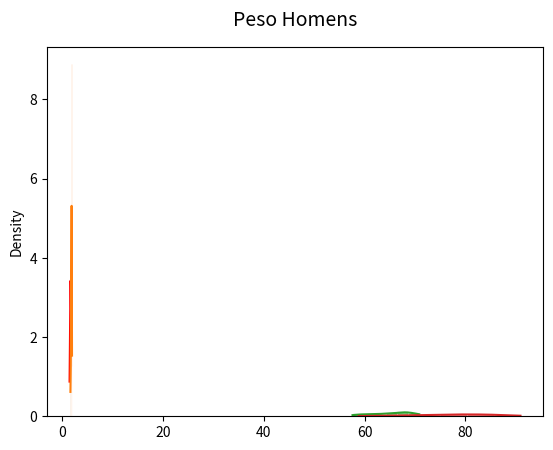

Python code for this plot:
import numpy as np

VECTOR_LENGTH = 30 # vectors length


def plot_histogram(data_source, title):
    """
        Plot a histogram with curve of the the given data
        Required libs: Seaborn and matplotlib.pyplot
    """
    import seaborn as sns
    import matplotlib.pyplot as plt

    #Plot seaborn histogram overlaid with KDE
    ax = sns.histplot(data=data_source, kde=True, edgecolor='white', linewidth=0.5, stat='density',
                      line_kws=dict(color='red'))
    
    ax.get_lines()[0].set_color('red') # edit line color due to bug in sns v 0.11.0
    ax.set_title(title, fontsize=14, pad=15)
    plt.show()


"""
    Height: Mens and Womans
"""
# Variables
h_central_value_fem = 1.65 
h_scale_fem = 0.1
h_central_value_masc = 1.8
h_scale_masc = 0.1

# Generating Normal Distribution vectors
height_fem = np.random.normal(h_central_value_fem, h_scale_fem, VECTOR_LENGTH)
height_masc = np.random.normal(h_central_value_masc, h_scale_masc, VECTOR_LENGTH)

plot_histogram(height_fem, "Altura de Mulheres")
plot_histogram(height_masc, "Altura de Homens")


"""
    Weight: Mens and Womans
"""
w_central_value_fem = 65
w_scale_fem = 5
w_central_value_masc = 80
w_scale_masc = 8

# Generating Normal Distribution vectors
weight_fem = np.random.normal(w_central_value_fem, w_scale_fem, VECTOR_LENGTH)
weight_masc = np.random.normal(w_central_value_masc, w_scale_masc, VECTOR_LENGTH)

plot_histogram(weight_fem, "Peso Mulheres")
plot_histogram(weight_masc, "Peso Homens")